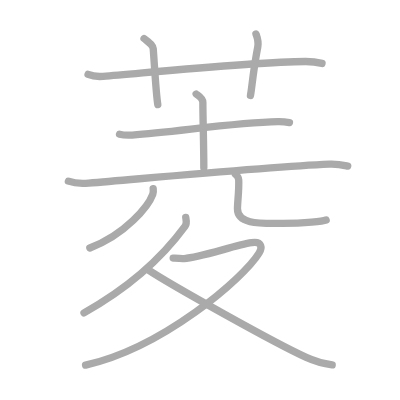
t = 0.00 s
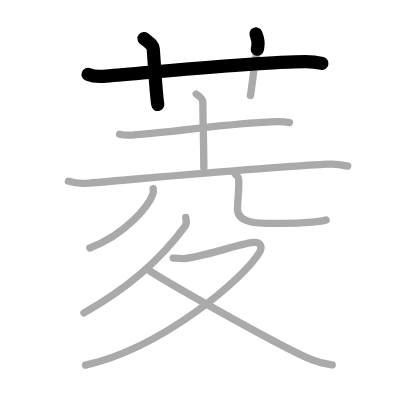
t = 2.25 s
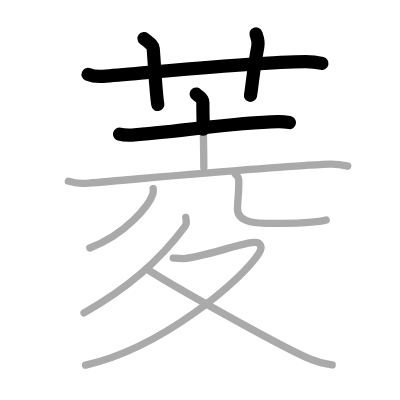
t = 4.50 s
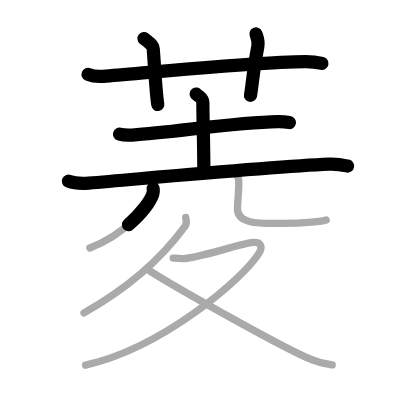
t = 6.50 s
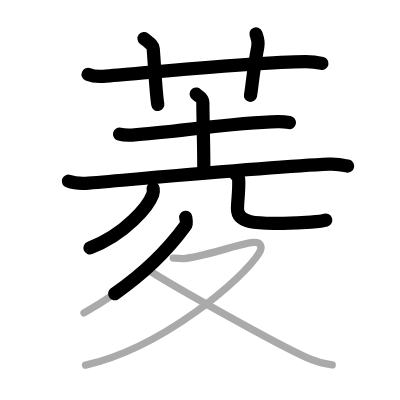
t = 8.75 s
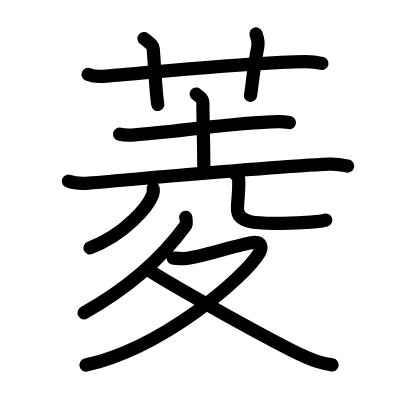
t = 11.00 s

The animated SVG that drew these frames (rendered in a browser with its animation timeline set to each time). Animation: 11 SMIL elements (animate=11); one cycle of 11.00 s.

<?xml version="1.0" standalone="no"?>
<!DOCTYPE svg PUBLIC "-//W3C//DTD SVG 1.1//EN"   "http://www.w3.org/Graphics/SVG/1.1/DTD/svg11.dtd">
<svg width="400px" height="400px"  version="1.1" xmlns="http://www.w3.org/2000/svg">
  <defs>
    <marker id="Triangle" viewBox="0 0 10 10" refX="0" refY="5" markerUnits="strokeWidth" markerWidth="3" style="stroke-opacity:0%;fill:#aaaaaa;" markerHeight="2" orient="auto">
      <path d="M 0 0 L 10 5 L 0 10 z" />
    </marker>
    
    <marker id="Arrow" viewBox="0 0 10 10" refX="5" refY="5" markerUnits="strokeWidth" markerWidth="1.8" style="stroke-opacity:0%;fill:#770000;" markerHeight="2" orient="auto">
      <path d="M 0 4 L 6 4 L 4 1 L 10 5 L 4 9 L 6 6 L 0 6 z" />
        <circle cx="5" cy="5" r="5" />
      </marker>
    
    <marker id="TriangleRed" viewBox="0 0 10 10" refX="0" refY="5" markerUnits="strokeWidth" markerWidth="3" style="stroke-opacity:0%;fill:#CC0000;" markerHeight="2" orient="auto">
      <path d="M 0 0 L 10 5 L 0 10 z" />
    </marker>
    
    <marker id="ArrowRed" viewBox="0 0 10 10" refX="5" refY="5" markerUnits="strokeWidth" markerWidth="1.8" style="stroke-opacity:0%;fill:#CC0000;" markerHeight="2" orient="auto">
      <path d="M 0 4 L 6 4 L 4 1 L 10 5 L 4 9 L 6 6 L 0 6 z" />
        <circle cx="5" cy="5" r="5" />
      </marker>
    
  </defs>
  
  <path style="fill:#ffffff; fill-opacity:100%; fill-rule:evenodd; stroke-width:0;" d="M 0 0 L 400px 0 L 400px 400px L 0 400px L 0 0" />

  <g transform="scale(3.6697247706422 3.6697247706422)">
<path style="fill:none; fill-opacity:0%; fill-rule:evenodd; stroke:#aaaaaa; stroke-opacity:100%; stroke-width: 1.5pt; stroke-linejoin:round; stroke-linecap:round;" d="M24 20.27c1.29 0.53 2.8 0.63 4.1 0.53c11.9-0.96 41.4-3.96 55.12-4.03c2.16-0.01 3.45 0.25 4.53 0.51"></path>
<path style="fill:none; fill-opacity:0%; fill-rule:evenodd; stroke:#aaaaaa; stroke-opacity:100%; stroke-width: 1.5pt; stroke-linejoin:round; stroke-linecap:round;" d="M39.25 10.5c1.75 1.43 2.43 1.85 2.5 2.75C42.12 18 42.5 25.5 43 28.5"></path>
<path style="fill:none; fill-opacity:0%; fill-rule:evenodd; stroke:#aaaaaa; stroke-opacity:100%; stroke-width: 1.5pt; stroke-linejoin:round; stroke-linecap:round;" d="M69.75 9.25c0.42 1.18 0.78 2.01 0.5 3.5c-1.38 7.25-1.62 11.5-2 13.25"></path>
<path style="fill:none; fill-opacity:0%; fill-rule:evenodd; stroke:#aaaaaa; stroke-opacity:100%; stroke-width: 1.5pt; stroke-linejoin:round; stroke-linecap:round;" d="M32.57 36.57c0.9 0.23 2.56 0.29 3.46 0.23c11.61-0.78 28.01-3.44 39.69-3.64c1.51-0.03 2.41 0.11 3.16 0.23"></path>
<path style="fill:none; fill-opacity:0%; fill-rule:evenodd; stroke:#aaaaaa; stroke-opacity:100%; stroke-width: 1.5pt; stroke-linejoin:round; stroke-linecap:round;" d="M53.45 25.62c0.13 0.2 1.83 1.03 1.83 2.3c0 3.98 0.26 11.77 0.26 17.76"></path>
<path style="fill:none; fill-opacity:0%; fill-rule:evenodd; stroke:#aaaaaa; stroke-opacity:100%; stroke-width: 1.5pt; stroke-linejoin:round; stroke-linecap:round;" d="M18.64 49.37c1.44 0.54 4.08 0.66 5.52 0.54c17.83-1.5 49.6-4.48 65.55-5.18c2.4-0.11 3.84 0.26 5.04 0.52"></path>
<path style="fill:none; fill-opacity:0%; fill-rule:evenodd; stroke:#aaaaaa; stroke-opacity:100%; stroke-width: 1.5pt; stroke-linejoin:round; stroke-linecap:round;" d="M41.74 51.39c0.05 0.38 0.1 0.98-0.1 1.53c-1.18 3.23-7.37 10.92-17.16 14.65"></path>
<path style="fill:none; fill-opacity:0%; fill-rule:evenodd; stroke:#aaaaaa; stroke-opacity:100%; stroke-width: 1.5pt; stroke-linejoin:round; stroke-linecap:round;" d="M64.16 47.49c0.48 0.41 0.86 0.88 0.89 1.51c0.13 2.8-0.34 6.01-0.34 7.91c0 4.44 6.75 3.94 12.41 3.94c5.97 0 10.91-0.57 11.75-0.9"></path>
<path style="fill:none; fill-opacity:0%; fill-rule:evenodd; stroke:#aaaaaa; stroke-opacity:100%; stroke-width: 1.5pt; stroke-linejoin:round; stroke-linecap:round;" d="M50.61 59.22c0.08 0.6 0.42 1.62-0.16 2.41c-3.79 5.18-11.69 14.74-27.56 23.62"></path>
<path style="fill:none; fill-opacity:0%; fill-rule:evenodd; stroke:#aaaaaa; stroke-opacity:100%; stroke-width: 1.5pt; stroke-linejoin:round; stroke-linecap:round;" d="M47.19 70.32c0.33 0.02 2.08 0.21 3.01 0.15c4.15-0.27 14.01-3.66 18.36-4.33c2.99-0.46 2.84 1.53 2.07 2.78c-4.18 6.86-26.16 25.79-47.31 30.58"></path>
<path style="fill:none; fill-opacity:0%; fill-rule:evenodd; stroke:#aaaaaa; stroke-opacity:100%; stroke-width: 1.5pt; stroke-linejoin:round; stroke-linecap:round;" d="M40.07 73.33c6.31 4.21 34.89 20.2 43.39 24.05c2.53 1.15 4.59 1.71 7.06 2.05"></path>

<path style="fill:none; fill-opacity:0%; fill-rule:evenodd; stroke:#000000; stroke-opacity:100%; stroke-width: 2.7pt; stroke-linejoin:round; stroke-linecap:round;" d="M24 20.27c1.29 0.53 2.8 0.63 4.1 0.53c11.9-0.96 41.4-3.96 55.12-4.03c2.16-0.01 3.45 0.25 4.53 0.51" pathLength="100" stroke-dashoffset="100" stroke-dasharray="100 105"><animate id="dashAnim1" attributeName="stroke-dashoffset" from="100" to="0" dur="1s" calcMode="linear" fill="freeze"/></path>
<path style="fill:none; fill-opacity:0%; fill-rule:evenodd; stroke:#000000; stroke-opacity:100%; stroke-width: 2.7pt; stroke-linejoin:round; stroke-linecap:round;" d="M39.25 10.5c1.75 1.43 2.43 1.85 2.5 2.75C42.12 18 42.5 25.5 43 28.5" pathLength="100" stroke-dashoffset="100" stroke-dasharray="100 105"><animate id="dashAnim2" attributeName="stroke-dashoffset" from="100" to="0" dur="1s" calcMode="linear" begin="dashAnim1.end" fill="freeze"/></path>
<path style="fill:none; fill-opacity:0%; fill-rule:evenodd; stroke:#000000; stroke-opacity:100%; stroke-width: 2.7pt; stroke-linejoin:round; stroke-linecap:round;" d="M69.75 9.25c0.42 1.18 0.78 2.01 0.5 3.5c-1.38 7.25-1.62 11.5-2 13.25" pathLength="100" stroke-dashoffset="100" stroke-dasharray="100 105"><animate id="dashAnim3" attributeName="stroke-dashoffset" from="100" to="0" dur="1s" calcMode="linear" begin="dashAnim2.end" fill="freeze"/></path>
<path style="fill:none; fill-opacity:0%; fill-rule:evenodd; stroke:#000000; stroke-opacity:100%; stroke-width: 2.7pt; stroke-linejoin:round; stroke-linecap:round;" d="M32.57 36.57c0.9 0.23 2.56 0.29 3.46 0.23c11.61-0.78 28.01-3.44 39.69-3.64c1.51-0.03 2.41 0.11 3.16 0.23" pathLength="100" stroke-dashoffset="100" stroke-dasharray="100 105"><animate id="dashAnim4" attributeName="stroke-dashoffset" from="100" to="0" dur="1s" calcMode="linear" begin="dashAnim3.end" fill="freeze"/></path>
<path style="fill:none; fill-opacity:0%; fill-rule:evenodd; stroke:#000000; stroke-opacity:100%; stroke-width: 2.7pt; stroke-linejoin:round; stroke-linecap:round;" d="M53.45 25.62c0.13 0.2 1.83 1.03 1.83 2.3c0 3.98 0.26 11.77 0.26 17.76" pathLength="100" stroke-dashoffset="100" stroke-dasharray="100 105"><animate id="dashAnim5" attributeName="stroke-dashoffset" from="100" to="0" dur="1s" calcMode="linear" begin="dashAnim4.end" fill="freeze"/></path>
<path style="fill:none; fill-opacity:0%; fill-rule:evenodd; stroke:#000000; stroke-opacity:100%; stroke-width: 2.7pt; stroke-linejoin:round; stroke-linecap:round;" d="M18.64 49.37c1.44 0.54 4.08 0.66 5.52 0.54c17.83-1.5 49.6-4.48 65.55-5.18c2.4-0.11 3.84 0.26 5.04 0.52" pathLength="100" stroke-dashoffset="100" stroke-dasharray="100 105"><animate id="dashAnim6" attributeName="stroke-dashoffset" from="100" to="0" dur="1s" calcMode="linear" begin="dashAnim5.end" fill="freeze"/></path>
<path style="fill:none; fill-opacity:0%; fill-rule:evenodd; stroke:#000000; stroke-opacity:100%; stroke-width: 2.7pt; stroke-linejoin:round; stroke-linecap:round;" d="M41.74 51.39c0.05 0.38 0.1 0.98-0.1 1.53c-1.18 3.23-7.37 10.92-17.16 14.65" pathLength="100" stroke-dashoffset="100" stroke-dasharray="100 105"><animate id="dashAnim7" attributeName="stroke-dashoffset" from="100" to="0" dur="1s" calcMode="linear" begin="dashAnim6.end" fill="freeze"/></path>
<path style="fill:none; fill-opacity:0%; fill-rule:evenodd; stroke:#000000; stroke-opacity:100%; stroke-width: 2.7pt; stroke-linejoin:round; stroke-linecap:round;" d="M64.16 47.49c0.48 0.41 0.86 0.88 0.89 1.51c0.13 2.8-0.34 6.01-0.34 7.91c0 4.44 6.75 3.94 12.41 3.94c5.97 0 10.91-0.57 11.75-0.9" pathLength="100" stroke-dashoffset="100" stroke-dasharray="100 105"><animate id="dashAnim8" attributeName="stroke-dashoffset" from="100" to="0" dur="1s" calcMode="linear" begin="dashAnim7.end" fill="freeze"/></path>
<path style="fill:none; fill-opacity:0%; fill-rule:evenodd; stroke:#000000; stroke-opacity:100%; stroke-width: 2.7pt; stroke-linejoin:round; stroke-linecap:round;" d="M50.61 59.22c0.08 0.6 0.42 1.62-0.16 2.41c-3.79 5.18-11.69 14.74-27.56 23.62" pathLength="100" stroke-dashoffset="100" stroke-dasharray="100 105"><animate id="dashAnim9" attributeName="stroke-dashoffset" from="100" to="0" dur="1s" calcMode="linear" begin="dashAnim8.end" fill="freeze"/></path>
<path style="fill:none; fill-opacity:0%; fill-rule:evenodd; stroke:#000000; stroke-opacity:100%; stroke-width: 2.7pt; stroke-linejoin:round; stroke-linecap:round;" d="M47.19 70.32c0.33 0.02 2.08 0.21 3.01 0.15c4.15-0.27 14.01-3.66 18.36-4.33c2.99-0.46 2.84 1.53 2.07 2.78c-4.18 6.86-26.16 25.79-47.31 30.58" pathLength="100" stroke-dashoffset="100" stroke-dasharray="100 105"><animate id="dashAnim10" attributeName="stroke-dashoffset" from="100" to="0" dur="1s" calcMode="linear" begin="dashAnim9.end" fill="freeze"/></path>
<path style="fill:none; fill-opacity:0%; fill-rule:evenodd; stroke:#000000; stroke-opacity:100%; stroke-width: 2.7pt; stroke-linejoin:round; stroke-linecap:round;" d="M40.07 73.33c6.31 4.21 34.89 20.2 43.39 24.05c2.53 1.15 4.59 1.71 7.06 2.05" pathLength="100" stroke-dashoffset="100" stroke-dasharray="100 105"><animate id="dashAnim11" attributeName="stroke-dashoffset" from="100" to="0" dur="1s" calcMode="linear" begin="dashAnim10.end" fill="freeze"/></path>

</g>

</svg>  
          
